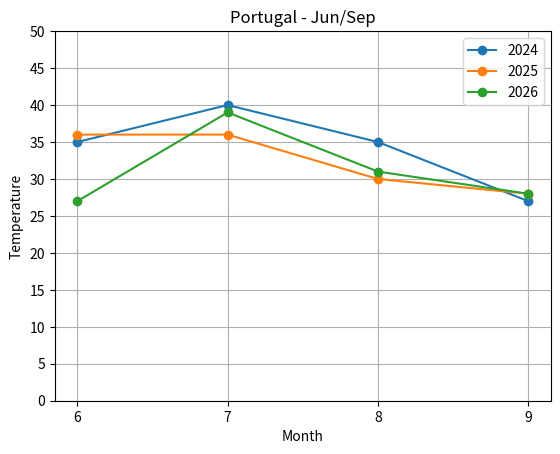

The matplotlib source for this figure:
#Authorized: pandas, requests, matplotlib, numpy, sys, importlib

safe = True

try:
    print("\nLOADING STATUS: Loading programs...\n")

    import pandas
    print(f"[OK] pandas ({pandas.__version__}) - Data manipulation ready")

    import numpy
    print(f"[OK] numpy ({numpy.__version__}) - Numerical computation ready")

    import matplotlib
    import matplotlib.pyplot as plt
    print(f"[OK] matplotlib ({matplotlib.__version__}) - Visualization ready")

except ImportError as ie:
    safe = False
    print(f"Error: '{ie.name}' doesn't exist in this environment.\n")

if (safe):
    print(f"\nAnalyzing Matrix data..."
            "\nProcessing 1000 data points...")
    
    np_matrix = numpy.random.randint(27, 41, size=(4, 3))
    pds_df = pandas.DataFrame(np_matrix, columns=["2024", "2025", "2026"])
    pds_df.index = range(6, len(pds_df) + 6)
    pds_df.plot(marker='o')

    print("Generating visualization...")
    # print(f"{pds_df}\n")
    plt.legend()
    plt.grid(True)
    plt.xticks(pds_df.index)
    plt.yticks(range(0, 51, 5))
    plt.title('Portugal - Jun/Sep')
    plt.xlabel('Month')
    plt.ylabel('Temperature')

    plt.savefig('matrix_analysis.png')
    print(f"\nAnalysis complete!"
            "\nResults saved to: 'matrix_analysis.png'")
